Run: headless pygame with SDL's dummy video driver; simulated clock (each Clock.tick advances the game by its frame time, no real sleeping); random seed 0; keys injected as events and as key.get_pressed() state; no mouse input.
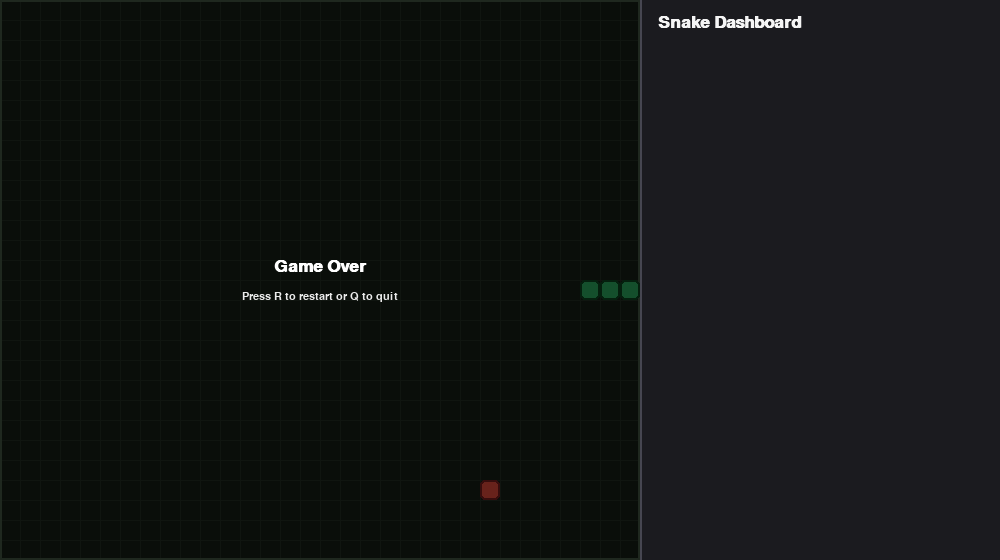
Frame 1 of 4 · flips 1–60 · no input
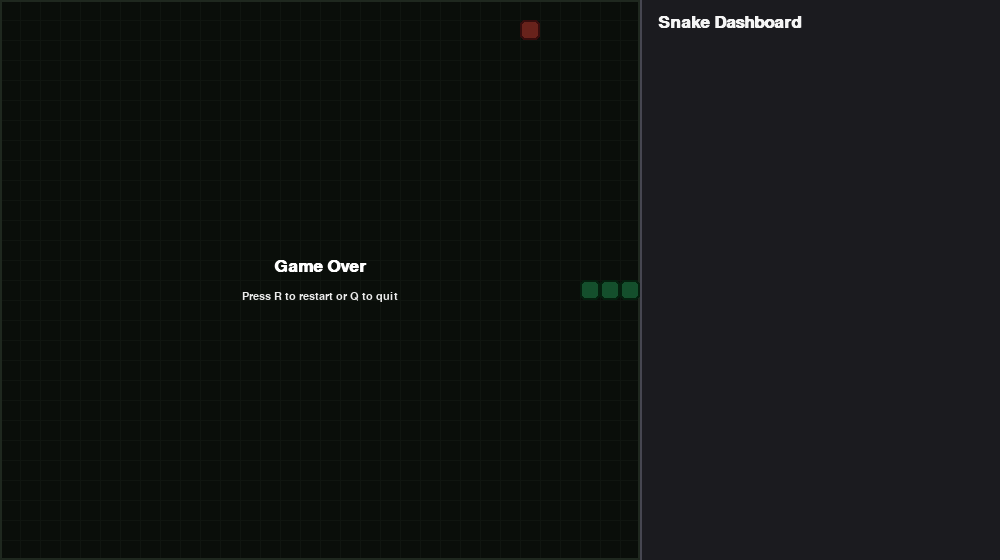
Frame 2 of 4 · flips 61–180 · tapped SPACE, RETURN · held RIGHT (→), D
Frame 3 of 4 · flips 181–300 · held DOWN (↓), S · screen unchanged from frame 2, image omitted
Frame 4 of 4 · flips 301–420 · held LEFT (←), A, UP (↑), W · screen unchanged from frame 3, image omitted

The pygame program that drew these frames:

import math
import random
from dataclasses import dataclass
from enum import Enum

import pygame


class Direction(Enum):
    RIGHT = 1
    LEFT = 2
    UP = 3
    DOWN = 4


@dataclass(frozen=True)
class Point:
    x: int
    y: int


class SnakeGameAI:
    """Playable snake game that also exposes helper methods for RL training."""

    def __init__(
        self,
        w=640,
        h=560,
        block_size=20,
        speed=12,
        render=True,
        sidebar_width=360,
    ):
        pygame.init()

        self.board_w = w
        self.board_h = h
        self.w = w
        self.h = h
        self.block_size = block_size
        self.speed = speed
        self.render = render
        self.sidebar_width = sidebar_width if render else 0
        self.window_w = self.board_w + self.sidebar_width
        self.window_h = self.board_h
        self.quit_requested = False
        self.dashboard_data = {}
        self.reward_config = {"food": 10.0, "death": -10.0, "step": 0.0}

        if self.render:
            self.display = pygame.display.set_mode((self.window_w, self.window_h))
            pygame.display.set_caption("Snake RL Dashboard")
            self.title_font = pygame.font.SysFont("arial", 26, bold=True)
            self.font = pygame.font.SysFont("arial", 20)
            self.small_font = pygame.font.SysFont("arial", 16)
            self.tiny_font = pygame.font.SysFont("arial", 14)
        else:
            self.display = None
            self.title_font = None
            self.font = None
            self.small_font = None
            self.tiny_font = None

        self.clock = pygame.time.Clock()
        self.reset()

    def reset(self):
        """Reset the game so training can start a fresh episode."""
        start_x = (self.board_w // 2 // self.block_size) * self.block_size
        start_y = (self.board_h // 2 // self.block_size) * self.block_size

        self.direction = Direction.RIGHT
        self.head = Point(start_x, start_y)
        self.snake = [
            self.head,
            Point(start_x - self.block_size, start_y),
            Point(start_x - (2 * self.block_size), start_y),
        ]

        self.score = 0
        self.food = None
        self.frame_iteration = 0
        self._place_food()

    def set_dashboard_data(self, data):
        self.dashboard_data = dict(data or {})

    def set_reward_config(self, reward_config):
        self.reward_config = {
            "food": float(reward_config.get("food", 10.0)),
            "death": float(reward_config.get("death", -10.0)),
            "step": float(reward_config.get("step", 0.0)),
        }

    def handle_system_events(self, events):
        for event in events:
            if event.type == pygame.QUIT:
                self.quit_requested = True

    def draw(self):
        if self.render:
            self._draw_scene()

    def get_relative_points(self):
        return {
            "straight": self._point_from_direction(self.head, self.direction),
            "right": self._point_from_direction(self.head, self._turn_right(self.direction)),
            "left": self._point_from_direction(self.head, self._turn_left(self.direction)),
        }

    def _place_food(self):
        """Place food on a free grid cell."""
        max_x = (self.board_w - self.block_size) // self.block_size
        max_y = (self.board_h - self.block_size) // self.block_size

        while True:
            x = random.randint(0, max_x) * self.block_size
            y = random.randint(0, max_y) * self.block_size
            self.food = Point(x, y)
            if self.food not in self.snake:
                break

    def play_step(self, action=None, events=None, draw_frame=True):
        """
        Advance the game by one frame.

        - If action is None, the game uses keyboard input.
        - If action is [1, 0, 0], [0, 1, 0], or [0, 0, 1], the snake is
          controlled by the agent.
        """
        if self.quit_requested:
            return 0.0, True, self.score

        self.frame_iteration += 1

        if events is None:
            events = pygame.event.get() if self.render else []

        self.handle_system_events(events)
        if self.quit_requested:
            return 0.0, True, self.score

        if action is None:
            self._handle_human_input(events)
            self._move()
        else:
            self._move(action)

        self.snake.insert(0, self.head)
        reward = self.reward_config["step"]
        game_over = False

        # End the game if the snake hits a wall, itself, or loops for too long.
        if self.is_collision() or self.frame_iteration > 100 * len(self.snake):
            reward = self.reward_config["death"]
            game_over = True
        elif self.head == self.food:
            self.score += 1
            reward = self.reward_config["food"]
            self._place_food()
        else:
            self.snake.pop()

        if self.render and draw_frame:
            self._draw_scene()

        self.clock.tick(self.speed)
        return reward, game_over, self.score

    def is_collision(self, point=None):
        """Check whether a point hits a wall or the snake body."""
        if point is None:
            point = self.head

        if point.x < 0 or point.x >= self.board_w or point.y < 0 or point.y >= self.board_h:
            return True

        if point in self.snake[1:]:
            return True

        return False

    def _handle_human_input(self, events):
        """Allow the player to move with arrow keys or WASD."""
        for event in events:
            if event.type != pygame.KEYDOWN:
                continue

            if event.key in (pygame.K_LEFT, pygame.K_a):
                self._change_direction(Direction.LEFT)
            elif event.key in (pygame.K_RIGHT, pygame.K_d):
                self._change_direction(Direction.RIGHT)
            elif event.key in (pygame.K_UP, pygame.K_w):
                self._change_direction(Direction.UP)
            elif event.key in (pygame.K_DOWN, pygame.K_s):
                self._change_direction(Direction.DOWN)

    def _change_direction(self, new_direction):
        opposite = {
            Direction.RIGHT: Direction.LEFT,
            Direction.LEFT: Direction.RIGHT,
            Direction.UP: Direction.DOWN,
            Direction.DOWN: Direction.UP,
        }

        if new_direction != opposite[self.direction]:
            self.direction = new_direction

    def _move(self, action=None):
        """
        Move the snake.

        The agent action is a one-hot list:
        [1, 0, 0] = keep going straight
        [0, 1, 0] = turn right
        [0, 0, 1] = turn left
        """
        if action is not None:
            action = list(action)
            if len(action) != 3 or sum(action) != 1:
                raise ValueError("Action must be a one-hot list like [1, 0, 0].")
            self.direction = self._direction_for_action(action)

        self.head = self._point_from_direction(self.head, self.direction)

    def _direction_for_action(self, action):
        clockwise = [Direction.RIGHT, Direction.DOWN, Direction.LEFT, Direction.UP]
        current_index = clockwise.index(self.direction)
        action_index = list(action).index(1)

        if action_index == 0:
            return clockwise[current_index]
        if action_index == 1:
            return clockwise[(current_index + 1) % 4]
        return clockwise[(current_index - 1) % 4]

    def _point_from_direction(self, point, direction):
        if direction == Direction.RIGHT:
            return Point(point.x + self.block_size, point.y)
        if direction == Direction.LEFT:
            return Point(point.x - self.block_size, point.y)
        if direction == Direction.UP:
            return Point(point.x, point.y - self.block_size)
        return Point(point.x, point.y + self.block_size)

    def _turn_right(self, direction):
        turns = {
            Direction.RIGHT: Direction.DOWN,
            Direction.DOWN: Direction.LEFT,
            Direction.LEFT: Direction.UP,
            Direction.UP: Direction.RIGHT,
        }
        return turns[direction]

    def _turn_left(self, direction):
        turns = {
            Direction.RIGHT: Direction.UP,
            Direction.UP: Direction.LEFT,
            Direction.LEFT: Direction.DOWN,
            Direction.DOWN: Direction.RIGHT,
        }
        return turns[direction]

    def _draw_scene(self):
        if not self.render or self.display is None:
            return

        self.display.fill((18, 18, 18))
        self._draw_board_background()
        self._draw_danger_overlays()
        self._draw_snake_and_food()
        self._draw_action_arrows()
        self._draw_sidebar()
        self._draw_overlay_message()
        pygame.display.flip()

    def _draw_board_background(self):
        board_rect = pygame.Rect(0, 0, self.board_w, self.board_h)
        pygame.draw.rect(self.display, (24, 32, 24), board_rect)

        for x in range(0, self.board_w, self.block_size):
            pygame.draw.line(self.display, (36, 48, 36), (x, 0), (x, self.board_h), 1)
        for y in range(0, self.board_h, self.block_size):
            pygame.draw.line(self.display, (36, 48, 36), (0, y), (self.board_w, y), 1)

        pygame.draw.rect(self.display, (70, 90, 70), board_rect, width=2)

    def _draw_snake_and_food(self):
        food_rect = pygame.Rect(self.food.x, self.food.y, self.block_size, self.block_size)
        pygame.draw.rect(self.display, (231, 76, 60), food_rect, border_radius=5)
        pygame.draw.rect(self.display, (120, 30, 30), food_rect, width=2, border_radius=5)

        for index, part in enumerate(self.snake):
            body_color = (79, 220, 130) if index == 0 else (46, 175, 99)
            rect = pygame.Rect(part.x, part.y, self.block_size, self.block_size)
            pygame.draw.rect(self.display, body_color, rect, border_radius=5)
            pygame.draw.rect(self.display, (12, 70, 32), rect, width=2, border_radius=5)

    def _draw_danger_overlays(self):
        data = self.dashboard_data
        if not data or not data.get("show_dangers"):
            return

        overlay = pygame.Surface((self.board_w, self.board_h), pygame.SRCALPHA)
        candidate_points = data.get("candidate_points", {})
        deadly_moves = data.get("deadly_moves", {})

        for key, point in candidate_points.items():
            if not deadly_moves.get(key):
                continue

            draw_point = self._clamp_point_to_board(point)
            rect = pygame.Rect(draw_point.x, draw_point.y, self.block_size, self.block_size)
            pygame.draw.rect(overlay, (220, 70, 70, 130), rect, border_radius=5)
            pygame.draw.rect(overlay, (255, 180, 180, 180), rect, width=2, border_radius=5)

            label_surface = self.small_font.render(key[0].upper(), True, (255, 255, 255))
            overlay.blit(label_surface, (rect.x + 4, rect.y + 2))

        self.display.blit(overlay, (0, 0))

    def _draw_action_arrows(self):
        data = self.dashboard_data
        if not data or not data.get("show_arrows"):
            return

        candidate_points = data.get("candidate_points", {})
        deadly_moves = data.get("deadly_moves", {})
        action_key = data.get("action_key")
        q_values = data.get("q_values", [0.0, 0.0, 0.0])
        decision_type = data.get("decision_type", "")

        start = (self.head.x + self.block_size // 2, self.head.y + self.block_size // 2)
        key_order = ["straight", "right", "left"]
        key_labels = {"straight": "S", "right": "R", "left": "L"}

        for index, key in enumerate(key_order):
            point = candidate_points.get(key)
            if point is None:
                continue

            end_point = self._clamp_point_to_board(point)
            end = (end_point.x + self.block_size // 2, end_point.y + self.block_size // 2)

            color = (110, 160, 255)
            if deadly_moves.get(key):
                color = (255, 90, 90)
            if key == action_key:
                color = (255, 196, 68) if decision_type == "explore" else (95, 236, 124)
            if decision_type == "policy preview" and key == action_key:
                color = (120, 210, 255)

            self._draw_arrow(start, end, color)

            label = f"{key_labels[key]} {q_values[index]:.2f}"
            label_surface = self.tiny_font.render(label, True, color)
            label_rect = label_surface.get_rect(center=(end[0], end[1] - 14))
            self.display.blit(label_surface, label_rect)

    def _draw_arrow(self, start, end, color):
        pygame.draw.line(self.display, color, start, end, 4)

        dx = end[0] - start[0]
        dy = end[1] - start[1]
        length = math.hypot(dx, dy)
        if length == 0:
            return

        ux = dx / length
        uy = dy / length
        size = 10
        left = (end[0] - ux * size - uy * size / 2, end[1] - uy * size + ux * size / 2)
        right = (end[0] - ux * size + uy * size / 2, end[1] - uy * size - ux * size / 2)
        pygame.draw.polygon(self.display, color, [end, left, right])

    def _draw_sidebar(self):
        if self.sidebar_width <= 0:
            return

        data = self.dashboard_data
        panel_x = self.board_w
        panel_rect = pygame.Rect(panel_x, 0, self.sidebar_width, self.board_h)
        pygame.draw.rect(self.display, (27, 27, 31), panel_rect)
        pygame.draw.line(self.display, (70, 70, 80), (panel_x, 0), (panel_x, self.board_h), 2)

        title = data.get("panel_title", "Snake Dashboard")
        title_surface = self.title_font.render(title, True, (245, 245, 245))
        self.display.blit(title_surface, (panel_x + 18, 14))

        if not data:
            manual_lines = [
                f"Score: {self.score}",
                "Use Arrow keys or WASD.",
                "Run train.py for the RL dashboard.",
                "Model: Q-table dictionary.",
            ]
            for index, line in enumerate(manual_lines):
                surface = self.small_font.render(line, True, (220, 220, 220))
                self.display.blit(surface, (panel_x + 18, 60 + index * 24))
            return

        metrics_y = 54
        for label, value in data.get("metrics", []):
            line = f"{label}: {value}"
            surface = self.small_font.render(line, True, (225, 225, 225))
            self.display.blit(surface, (panel_x + 18, metrics_y))
            metrics_y += 22

        self._draw_controls(panel_x + 18, data)
        if data.get("q_values") is not None:
            self._draw_q_values(panel_x + 18, data)
        if data.get("state_lines"):
            self._draw_state_block(panel_x + 18, data)
        self._draw_graph(panel_x + 18, data)

    def _draw_controls(self, panel_x, data):
        for slider in data.get("sliders", []):
            label_surface = self.tiny_font.render(
                f"{slider['label']}: {slider['value_text']}",
                True,
                (235, 235, 235),
            )
            self.display.blit(label_surface, (slider["x"], slider["y"]))

            track_rect = pygame.Rect(
                slider["track_x"], slider["track_y"], slider["track_w"], slider["track_h"]
            )
            fill_w = max(0, min(track_rect.width, int(track_rect.width * slider["ratio"])))
            fill_rect = pygame.Rect(track_rect.x, track_rect.y, fill_w, track_rect.height)

            pygame.draw.rect(self.display, (60, 64, 72), track_rect, border_radius=5)
            pygame.draw.rect(self.display, (87, 200, 255), fill_rect, border_radius=5)
            pygame.draw.circle(
                self.display,
                (245, 245, 245),
                (slider["knob_x"], slider["knob_y"]),
                slider["knob_radius"],
            )

        for toggle in data.get("toggles", []):
            rect = pygame.Rect(toggle["x"], toggle["y"], toggle["w"], toggle["h"])
            color = (78, 196, 111) if toggle["value"] else (70, 70, 80)
            pygame.draw.rect(self.display, color, rect, border_radius=8)
            pygame.draw.rect(self.display, (25, 25, 30), rect, width=1, border_radius=8)

            label_surface = self.tiny_font.render(toggle["label"], True, (245, 245, 245))
            self.display.blit(label_surface, (rect.x + 8, rect.y + 6))

    def _draw_q_values(self, panel_x, data):
        y = data.get("q_values_y", 350)
        heading = self.small_font.render("Q-values and policy", True, (245, 245, 245))
        self.display.blit(heading, (panel_x, y))
        y += 24

        q_values = data.get("q_values", [0.0, 0.0, 0.0])
        action_labels = data.get("action_labels", ["Straight", "Right", "Left"])
        action_index = data.get("action_index")
        decision_type = data.get("decision_type", "")

        max_abs = max(1.0, max(abs(value) for value in q_values))
        for index, label in enumerate(action_labels):
            bar_y = y + index * 22
            bar_x = panel_x + 95
            bar_w = 170
            value = q_values[index]
            fill_w = int((abs(value) / max_abs) * bar_w)
            color = (95, 236, 124) if value >= 0 else (255, 110, 110)
            if index == action_index:
                color = (255, 196, 68) if decision_type == "explore" else color
                if decision_type == "policy preview":
                    color = (120, 210, 255)

            label_surface = self.tiny_font.render(label, True, (220, 220, 220))
            self.display.blit(label_surface, (panel_x, bar_y + 2))
            pygame.draw.rect(self.display, (58, 58, 68), (bar_x, bar_y + 4, bar_w, 12), border_radius=6)
            pygame.draw.rect(self.display, color, (bar_x, bar_y + 4, fill_w, 12), border_radius=6)

            value_surface = self.tiny_font.render(f"{value:.2f}", True, (235, 235, 235))
            self.display.blit(value_surface, (bar_x + bar_w + 8, bar_y + 1))

    def _draw_state_block(self, panel_x, data):
        y = data.get("state_y", 424)
        heading = self.small_font.render("State representation", True, (245, 245, 245))
        self.display.blit(heading, (panel_x, y))
        y += 22

        for line in data.get("state_lines", []):
            surface = self.tiny_font.render(line, True, (215, 215, 220))
            self.display.blit(surface, (panel_x, y))
            y += 18

        for line in data.get("help_lines", []):
            surface = self.tiny_font.render(line, True, (160, 200, 255))
            self.display.blit(surface, (panel_x, y))
            y += 17

    def _draw_graph(self, panel_x, data):
        if not data.get("show_graph"):
            return

        graph_y = data.get("graph_y", self.board_h - 110)
        graph_h = data.get("graph_h", 90)
        graph_rect = pygame.Rect(panel_x, graph_y, self.sidebar_width - 36, graph_h)
        pygame.draw.rect(self.display, (34, 34, 40), graph_rect, border_radius=10)
        pygame.draw.rect(self.display, (70, 70, 80), graph_rect, width=1, border_radius=10)

        title = self.tiny_font.render("Learning graph: score and moving average", True, (230, 230, 230))
        self.display.blit(title, (graph_rect.x + 8, graph_rect.y + 6))

        scores = data.get("graph_scores", [])
        averages = data.get("graph_averages", [])
        if len(scores) < 2:
            return

        plot_rect = pygame.Rect(graph_rect.x + 8, graph_rect.y + 24, graph_rect.width - 16, graph_rect.height - 32)
        pygame.draw.line(
            self.display,
            (90, 90, 100),
            (plot_rect.x, plot_rect.bottom),
            (plot_rect.right, plot_rect.bottom),
            1,
        )

        max_value = max(max(scores), max(averages), 1)
        self._draw_graph_line(plot_rect, scores, max_value, (120, 200, 255))
        self._draw_graph_line(plot_rect, averages, max_value, (120, 255, 150))

    def _draw_graph_line(self, rect, values, max_value, color):
        if len(values) < 2:
            return

        points = []
        for index, value in enumerate(values):
            ratio_x = index / (len(values) - 1)
            ratio_y = 0 if max_value == 0 else value / max_value
            x = rect.x + int(ratio_x * rect.width)
            y = rect.bottom - int(ratio_y * rect.height)
            points.append((x, y))

        if len(points) >= 2:
            pygame.draw.lines(self.display, color, False, points, 2)

    def _draw_overlay_message(self):
        title = self.dashboard_data.get("overlay_title")
        subtitle = self.dashboard_data.get("overlay_subtitle")
        if not title:
            return

        overlay = pygame.Surface((self.board_w, self.board_h), pygame.SRCALPHA)
        overlay.fill((0, 0, 0, 140))
        self.display.blit(overlay, (0, 0))

        title_surface = self.title_font.render(title, True, (255, 255, 255))
        subtitle_surface = self.small_font.render(subtitle or "", True, (235, 235, 235))
        title_rect = title_surface.get_rect(center=(self.board_w // 2, self.board_h // 2 - 14))
        subtitle_rect = subtitle_surface.get_rect(center=(self.board_w // 2, self.board_h // 2 + 16))
        self.display.blit(title_surface, title_rect)
        self.display.blit(subtitle_surface, subtitle_rect)

    def _clamp_point_to_board(self, point):
        max_x = self.board_w - self.block_size
        max_y = self.board_h - self.block_size
        return Point(
            min(max(point.x, 0), max_x),
            min(max(point.y, 0), max_y),
        )

    def show_game_over_screen(self):
        """Simple restart screen for manual play."""
        if not self.render:
            return False

        self.set_dashboard_data(
            {
                "overlay_title": "Game Over",
                "overlay_subtitle": "Press R to restart or Q to quit",
            }
        )

        while not self.quit_requested:
            events = pygame.event.get()
            self.handle_system_events(events)

            for event in events:
                if event.type != pygame.KEYDOWN:
                    continue
                if event.key in (pygame.K_r, pygame.K_RETURN):
                    self.set_dashboard_data({})
                    return True
                if event.key in (pygame.K_q, pygame.K_ESCAPE):
                    self.quit_requested = True
                    return False

            self._draw_scene()
            self.clock.tick(10)

        return False

    def close(self):
        pygame.quit()


def run_human_game():
    game = SnakeGameAI(render=True, speed=12)

    try:
        while not game.quit_requested:
            game.set_dashboard_data(
                {
                    "panel_title": "Manual Play",
                    "metrics": [
                        ("Score", game.score),
                        ("Model", "Human control"),
                    ],
                    "state_lines": [
                        "Use Arrow keys or WASD to move.",
                        "Run train.py for the RL dashboard.",
                    ],
                    "help_lines": [],
                }
            )
            _, game_over, _ = game.play_step()
            if game_over:
                if game.show_game_over_screen():
                    game.reset()
                else:
                    break
    finally:
        game.close()


if __name__ == "__main__":
    run_human_game()
